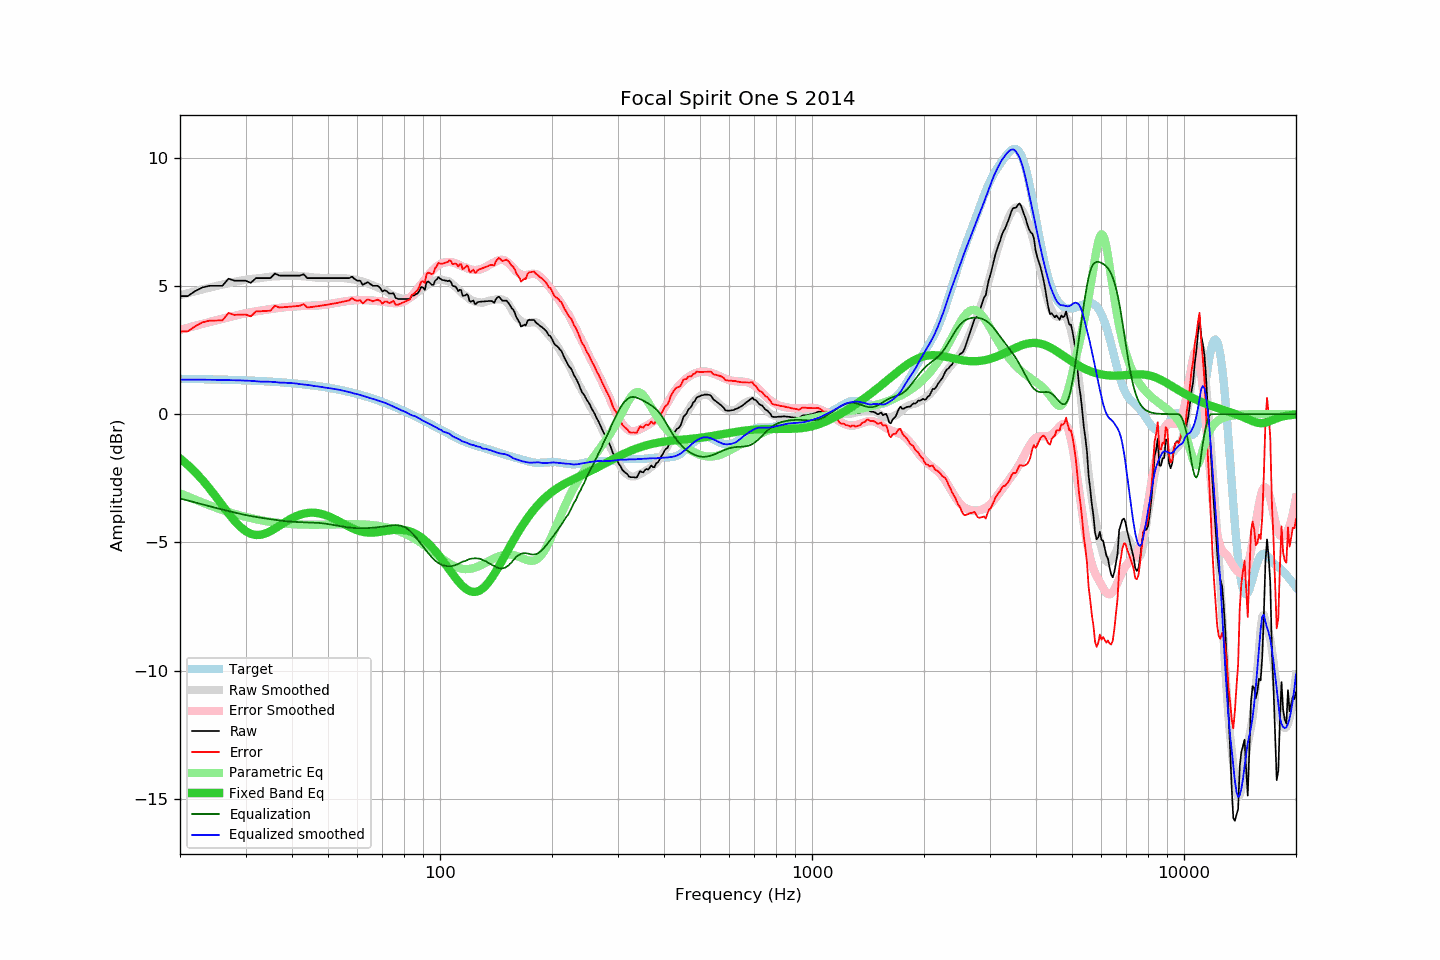

The table this chart was drawn from, first rows:
frequency, raw, error, smoothed, error_smoothed, equalization, parametric_eq, equalized_raw, equalized_smoothed, target
20, 4.60, 3.22, 4.63, 3.29, -3.29, -1.72, 1.32, 1.35, 1.38
21, 4.60, 3.23, 4.71, 3.37, -3.37, -1.98, 1.23, 1.35, 1.37
22, 4.80, 3.43, 4.79, 3.45, -3.45, -2.27, 1.36, 1.35, 1.37
23, 4.94, 3.58, 4.86, 3.52, -3.52, -2.57, 1.42, 1.34, 1.36
24, 5.00, 3.64, 4.93, 3.59, -3.59, -2.89, 1.41, 1.34, 1.36
25, 5.00, 3.65, 4.99, 3.66, -3.66, -3.23, 1.34, 1.34, 1.35
26, 5.00, 3.66, 5.05, 3.72, -3.72, -3.56, 1.28, 1.33, 1.35
27, 5.28, 3.94, 5.10, 3.78, -3.78, -3.87, 1.50, 1.33, 1.34
28, 5.20, 3.87, 5.15, 3.83, -3.83, -4.15, 1.37, 1.32, 1.33
29, 5.20, 3.88, 5.20, 3.88, -3.88, -4.38, 1.32, 1.32, 1.32
30, 5.20, 3.88, 5.24, 3.93, -3.93, -4.56, 1.27, 1.31, 1.32
31, 5.12, 3.81, 5.27, 3.97, -3.97, -4.67, 1.15, 1.30, 1.31
32, 5.30, 4.00, 5.29, 4.01, -4.01, -4.71, 1.29, 1.28, 1.30
33, 5.30, 4.01, 5.30, 4.04, -4.04, -4.70, 1.26, 1.27, 1.29
34, 5.30, 4.02, 5.33, 4.07, -4.07, -4.65, 1.23, 1.27, 1.28
35, 5.30, 4.03, 5.36, 4.09, -4.09, -4.56, 1.21, 1.26, 1.27
36, 5.48, 4.22, 5.37, 4.12, -4.12, -4.46, 1.36, 1.25, 1.26
37, 5.40, 4.16, 5.37, 4.14, -4.14, -4.35, 1.26, 1.23, 1.25
38, 5.40, 4.17, 5.39, 4.16, -4.16, -4.24, 1.24, 1.23, 1.23
39, 5.40, 4.18, 5.40, 4.18, -4.18, -4.14, 1.22, 1.22, 1.22
40, 5.40, 4.19, 5.40, 4.19, -4.19, -4.05, 1.21, 1.21, 1.21
41, 5.40, 4.21, 5.40, 4.20, -4.20, -3.98, 1.20, 1.20, 1.19
42, 5.40, 4.22, 5.38, 4.21, -4.21, -3.92, 1.19, 1.17, 1.18
43, 5.45, 4.29, 5.37, 4.22, -4.22, -3.88, 1.24, 1.16, 1.16
44, 5.30, 4.16, 5.36, 4.22, -4.22, -3.85, 1.08, 1.14, 1.14
45, 5.30, 4.17, 5.34, 4.22, -4.22, -3.84, 1.08, 1.12, 1.13
46, 5.30, 4.19, 5.33, 4.23, -4.23, -3.84, 1.07, 1.10, 1.11
47, 5.30, 4.21, 5.32, 4.24, -4.24, -3.86, 1.06, 1.08, 1.09
48, 5.30, 4.23, 5.31, 4.25, -4.25, -3.89, 1.05, 1.06, 1.07
49, 5.30, 4.25, 5.30, 4.26, -4.26, -3.93, 1.04, 1.04, 1.05
50, 5.30, 4.27, 5.30, 4.28, -4.28, -3.97, 1.02, 1.02, 1.03
51, 5.30, 4.29, 5.30, 4.30, -4.30, -4.02, 1.00, 1.00, 1.01
52, 5.30, 4.31, 5.31, 4.33, -4.33, -4.08, 0.97, 0.98, 0.99
53, 5.30, 4.34, 5.31, 4.35, -4.35, -4.15, 0.95, 0.96, 0.96
54, 5.30, 4.36, 5.31, 4.37, -4.37, -4.21, 0.93, 0.94, 0.94
55, 5.30, 4.38, 5.30, 4.39, -4.39, -4.27, 0.91, 0.91, 0.92
56, 5.30, 4.41, 5.29, 4.40, -4.40, -4.33, 0.90, 0.89, 0.89
57, 5.30, 4.44, 5.28, 4.42, -4.42, -4.39, 0.88, 0.86, 0.87
58, 5.36, 4.52, 5.26, 4.43, -4.43, -4.44, 0.93, 0.83, 0.84
59, 5.26, 4.45, 5.24, 4.44, -4.44, -4.49, 0.82, 0.80, 0.81
60, 5.20, 4.42, 5.22, 4.45, -4.45, -4.53, 0.76, 0.78, 0.78
61, 5.20, 4.45, 5.20, 4.45, -4.45, -4.56, 0.75, 0.75, 0.76
62, 5.04, 4.31, 5.16, 4.45, -4.45, -4.59, 0.59, 0.72, 0.73
63, 5.10, 4.40, 5.13, 4.44, -4.44, -4.60, 0.66, 0.69, 0.70
64, 5.14, 4.47, 5.10, 4.44, -4.44, -4.61, 0.70, 0.66, 0.67
65, 5.07, 4.44, 5.05, 4.43, -4.43, -4.62, 0.64, 0.62, 0.64
66, 5.00, 4.40, 5.02, 4.43, -4.43, -4.62, 0.58, 0.59, 0.60
67, 5.00, 4.43, 4.98, 4.42, -4.42, -4.61, 0.58, 0.57, 0.57
68, 5.00, 4.46, 4.94, 4.41, -4.41, -4.60, 0.59, 0.53, 0.54
69, 4.92, 4.41, 4.90, 4.40, -4.40, -4.59, 0.52, 0.51, 0.51
70, 4.78, 4.31, 4.86, 4.38, -4.38, -4.57, 0.40, 0.48, 0.47
71, 4.83, 4.39, 4.81, 4.37, -4.37, -4.56, 0.46, 0.44, 0.44
72, 4.79, 4.39, 4.77, 4.36, -4.36, -4.55, 0.43, 0.41, 0.41
73, 4.70, 4.33, 4.71, 4.34, -4.34, -4.53, 0.36, 0.37, 0.37
74, 4.70, 4.36, 4.66, 4.33, -4.33, -4.52, 0.37, 0.33, 0.34
75, 4.71, 4.41, 4.62, 4.33, -4.33, -4.51, 0.39, 0.29, 0.30
76, 4.53, 4.26, 4.58, 4.32, -4.32, -4.51, 0.21, 0.26, 0.27
77, 4.49, 4.26, 4.55, 4.33, -4.33, -4.50, 0.16, 0.22, 0.23
78, 4.49, 4.30, 4.52, 4.34, -4.34, -4.50, 0.15, 0.18, 0.19
79, 4.49, 4.33, 4.50, 4.36, -4.36, -4.51, 0.13, 0.14, 0.16
... 553 more rows
